Image classification data set "finalDataset" (Scharfdk/DeepLearning-Project on GitHub). Class labels (9): beef, bird, bread, cheese, eggs, nuts, pasta, pork, sausage.

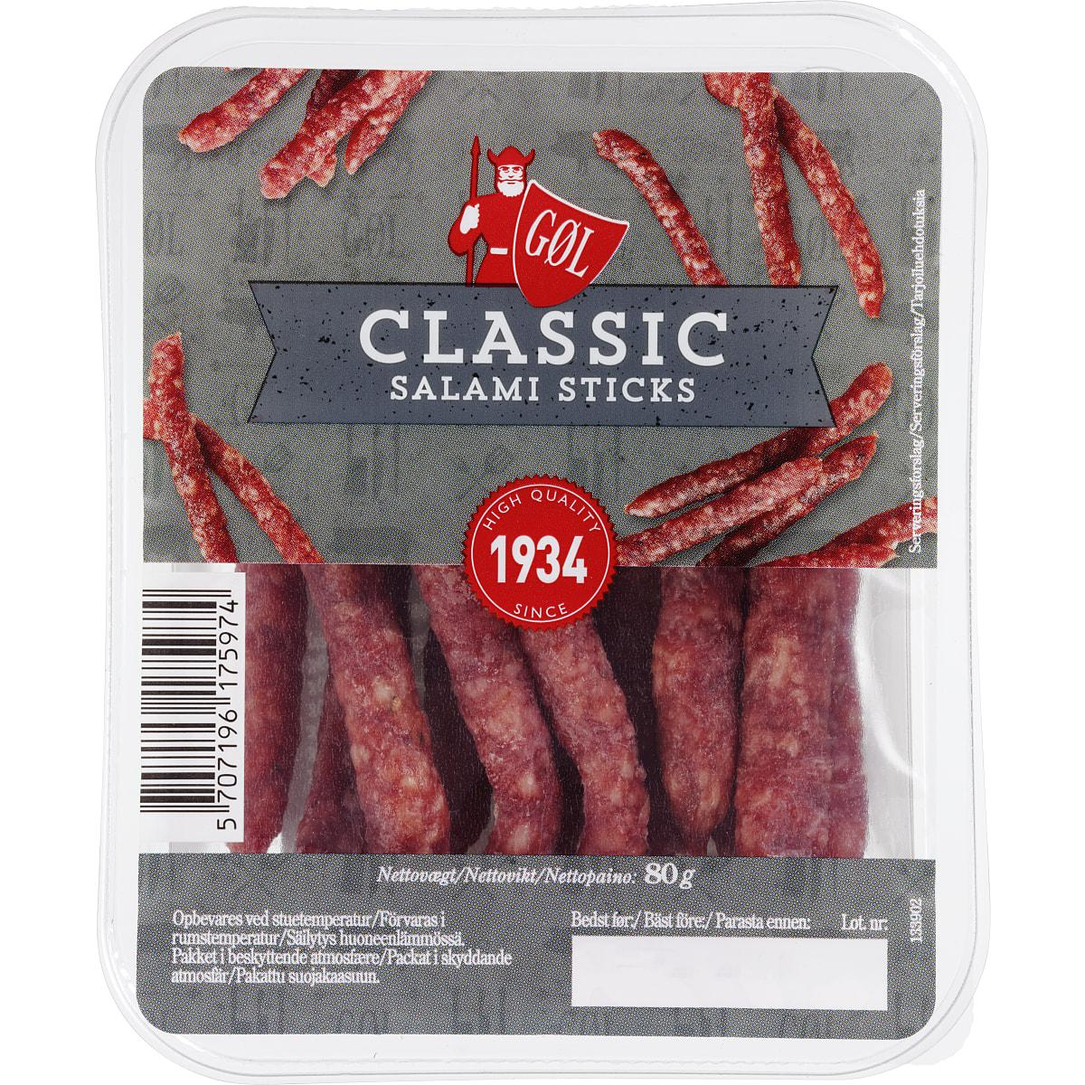
Label: sausage

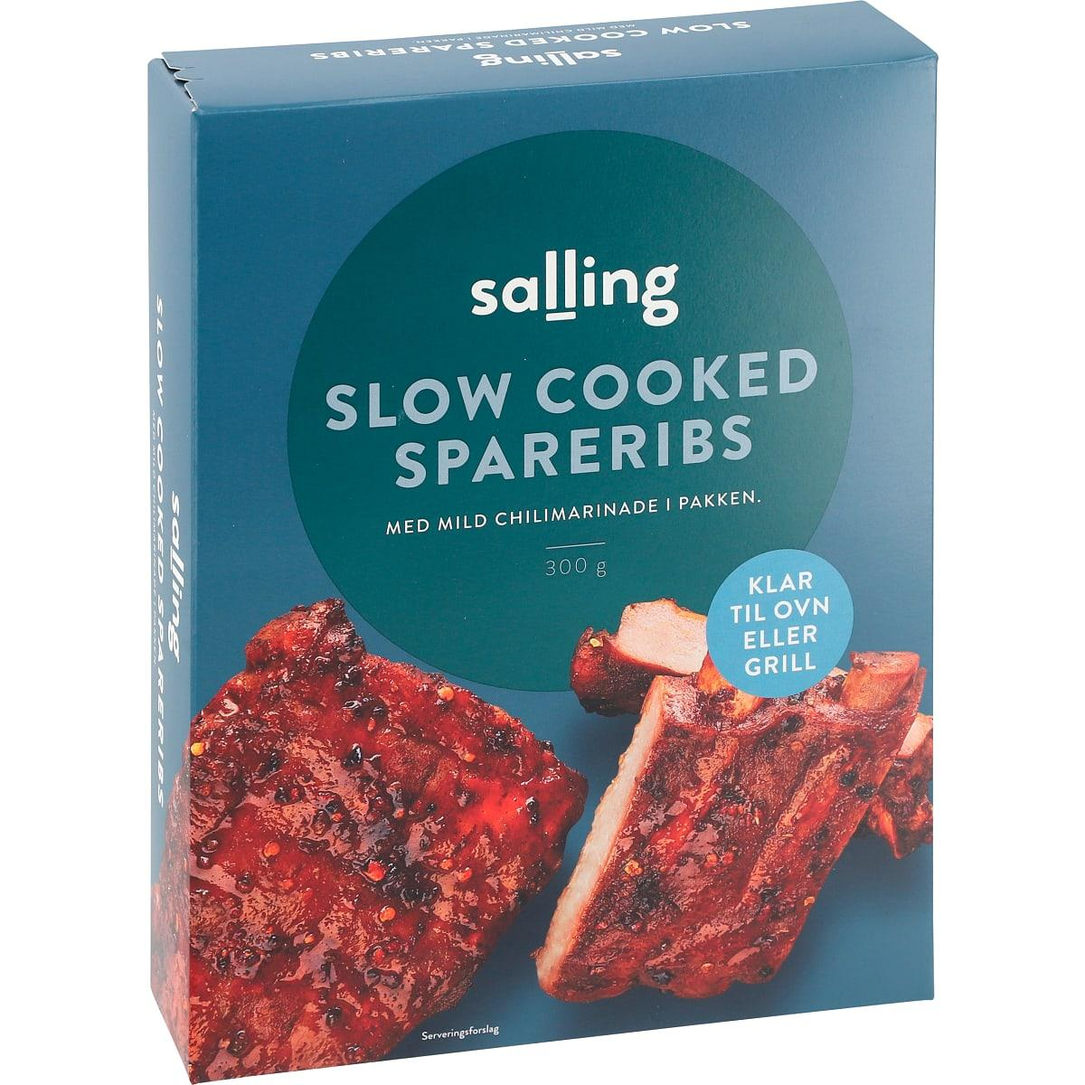
Label: pork

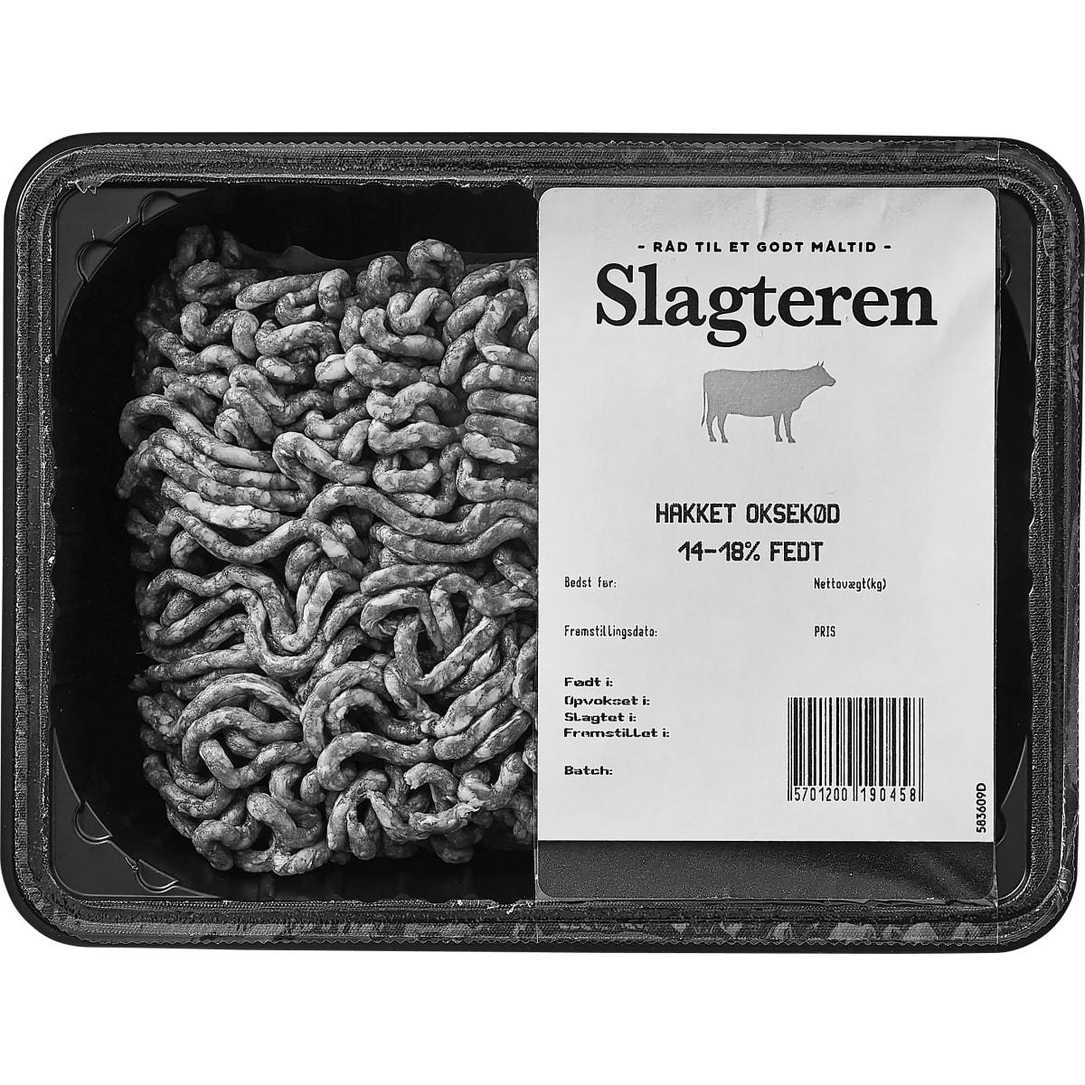
Label: beef

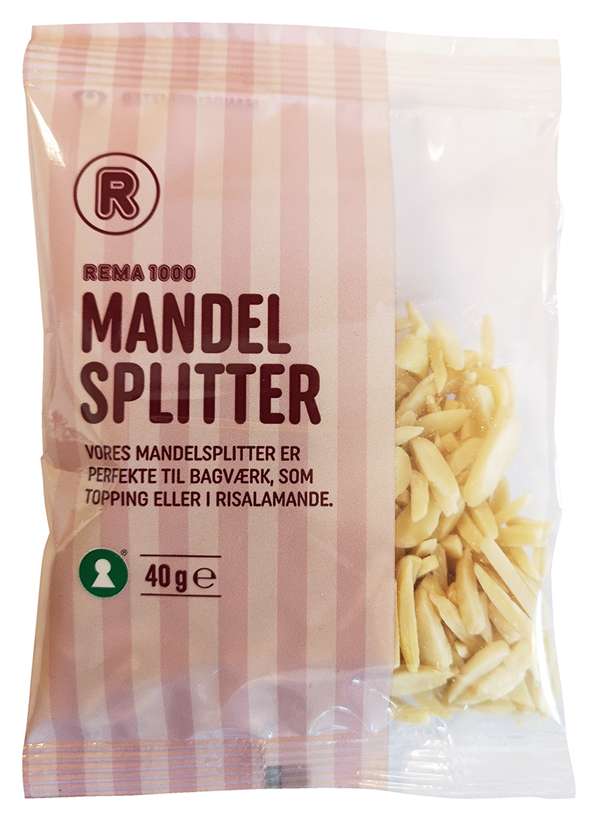
Label: nuts

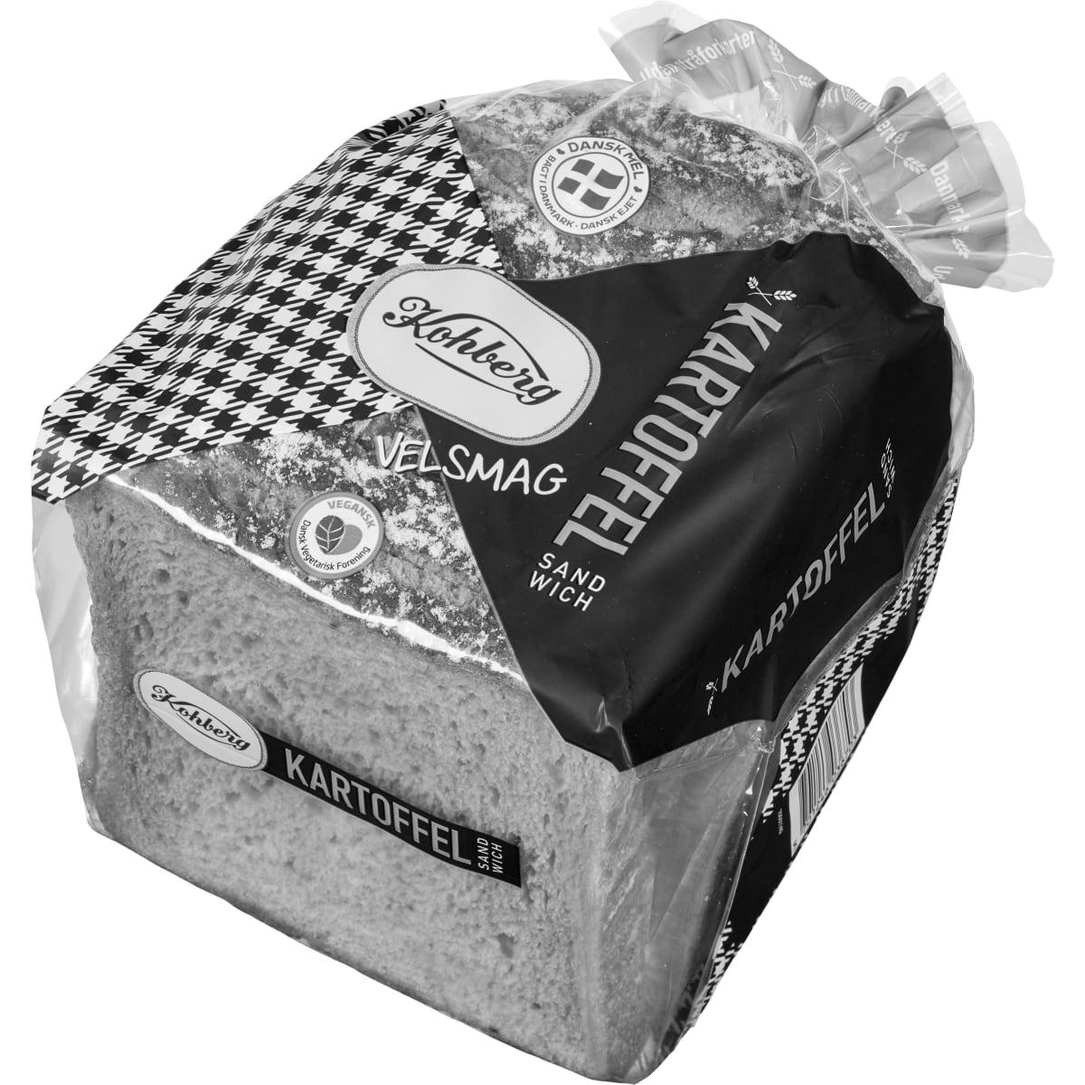
Label: bread

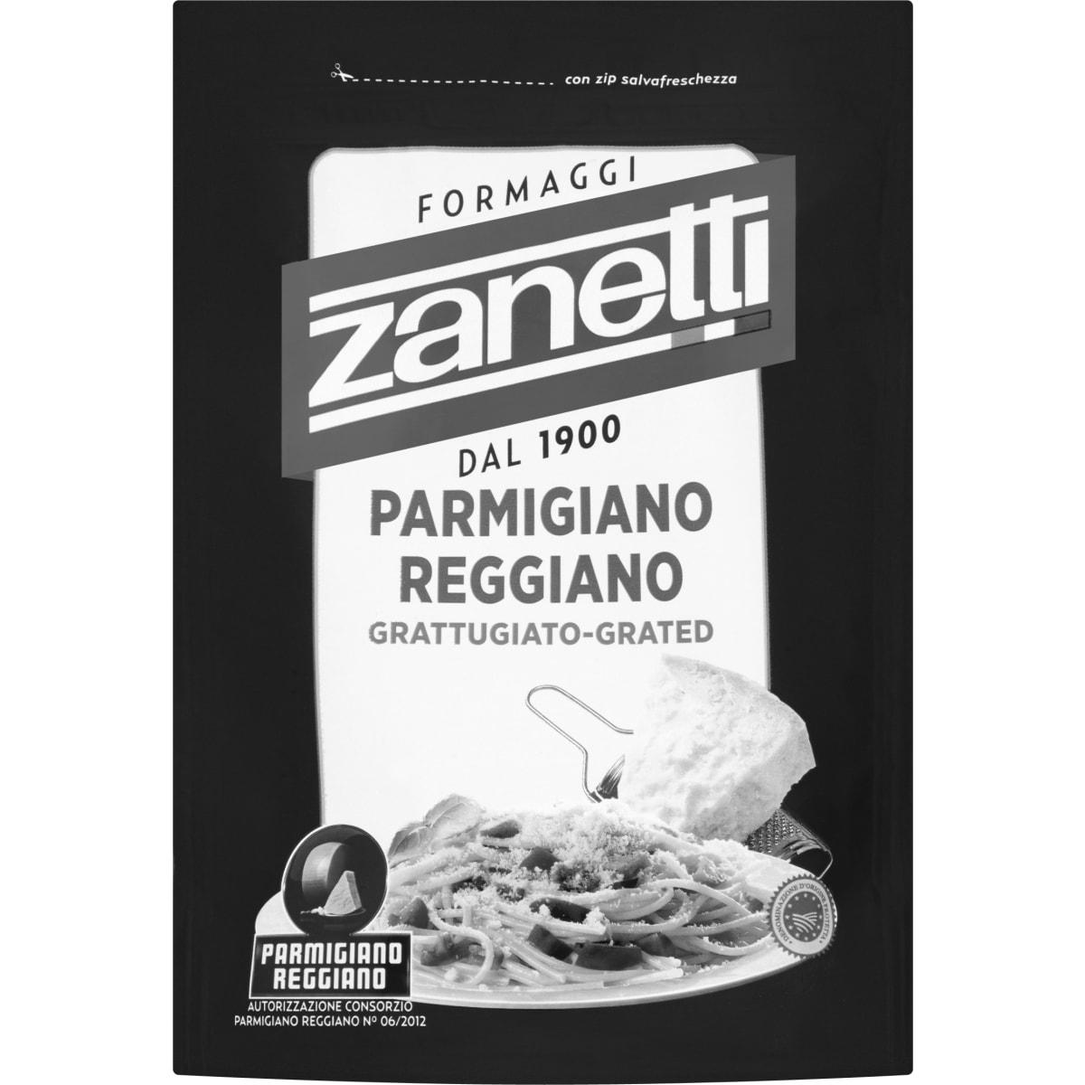
Label: cheese
